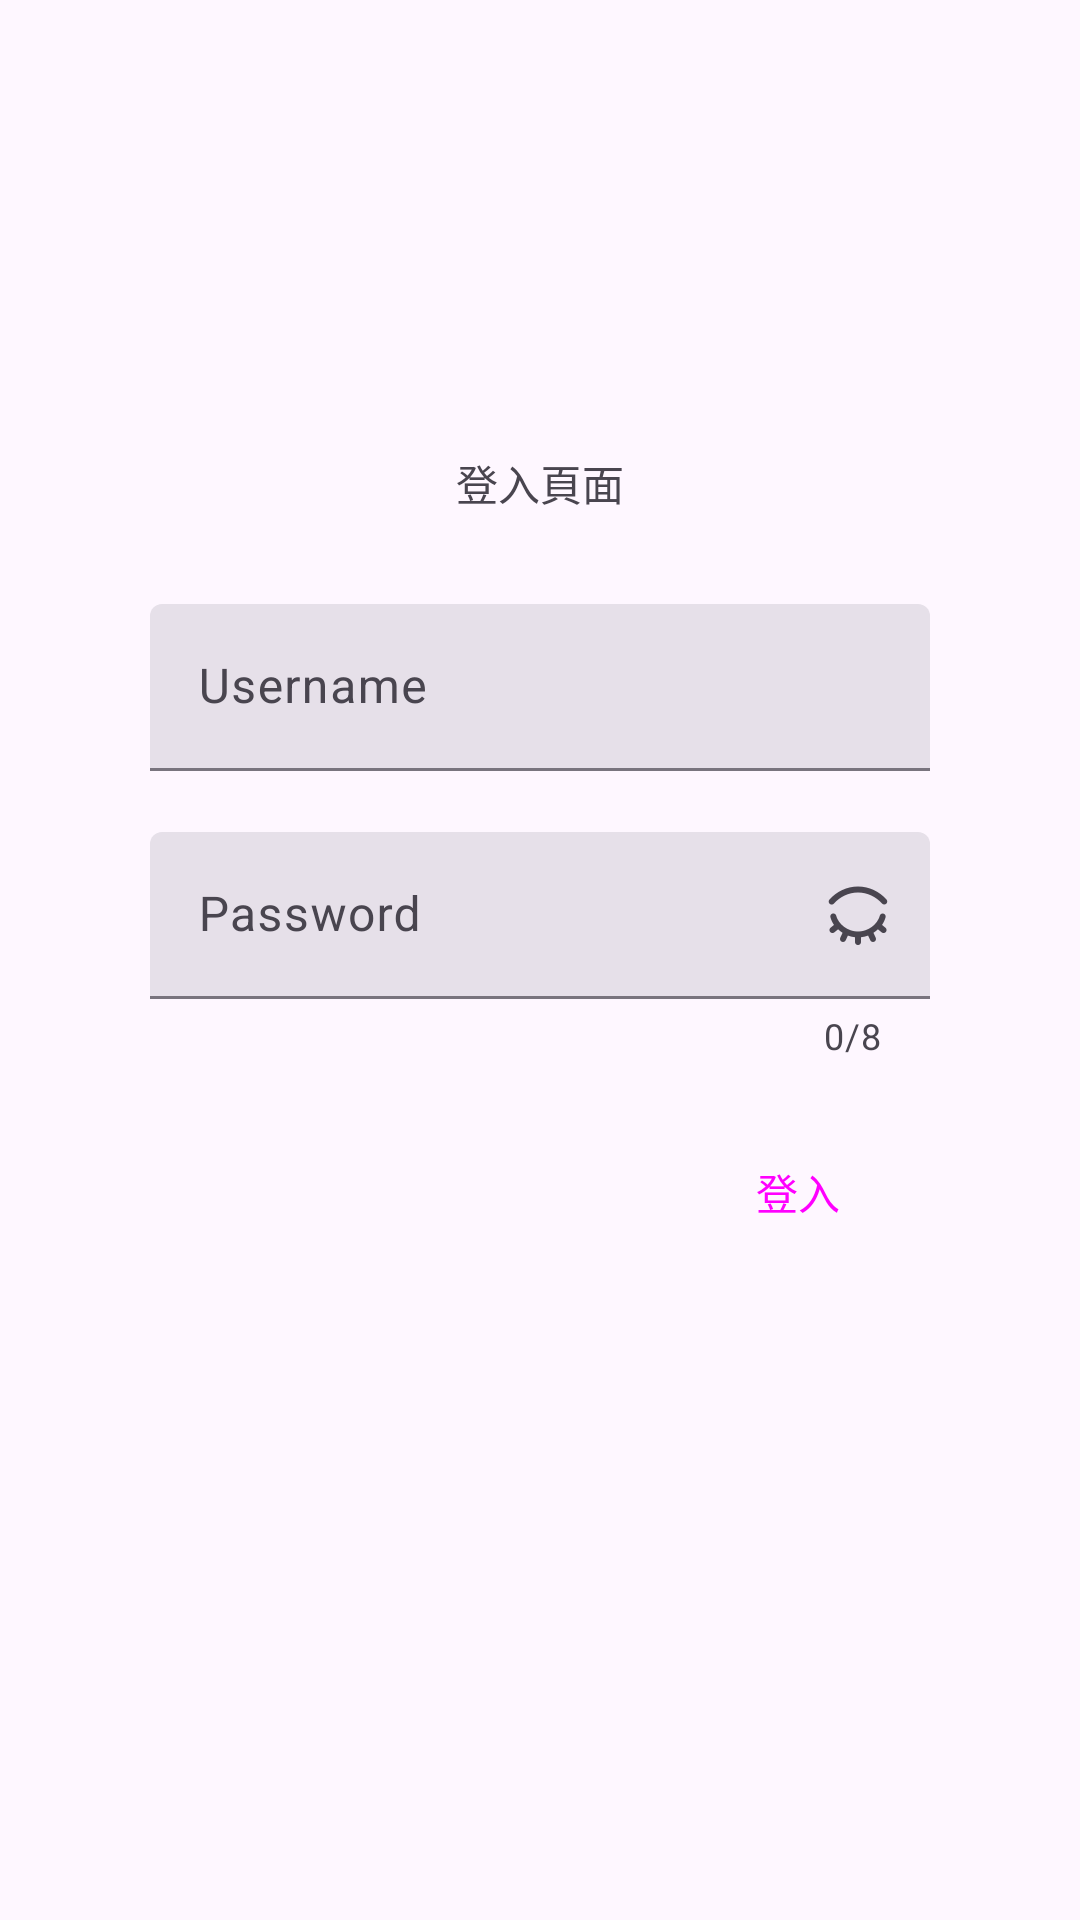

Produce the Android XML layout that renders to this screen, including the resource entries it uses.
<!-- AndroidManifest.xml: application theme Theme.MDCSubject -->
<!-- res/layout/fragment_login.xml -->
<?xml version="1.0" encoding="utf-8"?>
<androidx.constraintlayout.widget.ConstraintLayout xmlns:android="http://schemas.android.com/apk/res/android"
    xmlns:app="http://schemas.android.com/apk/res-auto"
    android:layout_width="match_parent"
    android:layout_height="match_parent">

    <ImageView
        android:id="@+id/img_person"
        android:layout_width="100dp"
        android:layout_height="100dp"
        app:layout_constraintBottom_toTopOf="@id/username_input_text"
        app:layout_constraintEnd_toEndOf="parent"
        app:layout_constraintStart_toStartOf="parent"
        app:layout_constraintTop_toTopOf="parent"
        app:srcCompat="@drawable/ic_person" />

    <TextView
        android:id="@+id/tv_title"
        android:layout_width="wrap_content"
        android:layout_height="wrap_content"
        android:text="@string/login_title"
        app:layout_constraintBottom_toTopOf="@+id/username_input_text"
        app:layout_constraintEnd_toEndOf="parent"
        app:layout_constraintStart_toStartOf="parent"
        app:layout_constraintTop_toBottomOf="@+id/img_person" />

    <com.google.android.material.textfield.TextInputLayout
        android:id="@+id/username_input_text"
        style="@style/Widget.Material3.TextInputLayout.FilledBox"
        android:layout_width="match_parent"
        android:layout_height="wrap_content"
        android:layout_marginHorizontal="50dp"
        android:layout_marginVertical="30dp"
        android:hint="@string/login_hint_username"
        app:errorEnabled="true"
        app:layout_constraintBottom_toTopOf="@id/password_input_text"
        app:layout_constraintEnd_toEndOf="parent"
        app:layout_constraintStart_toStartOf="parent"
        app:layout_constraintTop_toBottomOf="@id/tv_title">

        <com.google.android.material.textfield.TextInputEditText
            android:id="@+id/username_edit_text"
            android:layout_width="match_parent"
            android:layout_height="wrap_content" />

    </com.google.android.material.textfield.TextInputLayout>

    <com.google.android.material.textfield.TextInputLayout
        android:id="@+id/password_input_text"
        style="@style/Widget.Material3.TextInputLayout.FilledBox"
        android:layout_width="match_parent"
        android:layout_height="wrap_content"
        android:layout_marginHorizontal="50dp"
        android:hint="@string/login_hint_password"
        app:counterEnabled="true"
        app:counterMaxLength="8"
        app:endIconMode="password_toggle"
        app:endIconDrawable="@mipmap/icon_closed_eye"
        app:errorEnabled="true"
        app:layout_constraintEnd_toEndOf="parent"
        app:layout_constraintStart_toStartOf="parent"
        app:layout_constraintTop_toBottomOf="@id/username_input_text">

        <com.google.android.material.textfield.TextInputEditText
            android:id="@+id/password_edit_text"
            android:layout_width="match_parent"
            android:layout_height="wrap_content"
            android:inputType="textPassword"/>

    </com.google.android.material.textfield.TextInputLayout>


    <Button
        android:id="@+id/btn_login"
        style="@style/Widget.Material3.Button"
        android:layout_width="wrap_content"
        android:layout_height="wrap_content"
        android:layout_marginVertical="20dp"
        android:text="@string/button_text_login"
        app:layout_constraintEnd_toEndOf="@id/password_input_text"
        app:layout_constraintTop_toBottomOf="@id/password_input_text" />


</androidx.constraintlayout.widget.ConstraintLayout>
<!-- resources referenced by this layout -->
<resources>
  <!-- mipmap icon_closed_eye: png bitmap (mipmap-hdpi, 685 bytes) -->
  <string name="button_text_login">登入</string>
  <string name="login_hint_password">Password</string>
  <string name="login_hint_username">Username</string>
  <string name="login_title">登入頁面</string>
  <style name="Theme.MDCSubject" parent="Theme.Material3.Light.NoActionBar">
          
          <item name="colorPrimary">@color/purple_500</item>
          <item name="colorPrimaryVariant">@color/purple_700</item>
          <item name="colorOnPrimary">@color/white</item>
          
          <item name="colorSecondary">@color/teal_200</item>
          <item name="colorSecondaryVariant">@color/teal_700</item>
          <item name="colorOnSecondary">@color/black</item>
          
          <item name="android:statusBarColor">@color/purple_200</item>
          
          <item name="bottomSheetDialogTheme">@style/ModalBottomSheetDialog</item>
      </style>
  <color name="purple_500">#FF6200EE</color>
  <color name="purple_700">#FF3700B3</color>
  <color name="white">#FFFFFFFF</color>
  <color name="teal_200">#FF03DAC5</color>
  <color name="teal_700">#FF018786</color>
  <color name="black">#FF000000</color>
  <color name="purple_200">#FFBB86FC</color>
  <style name="ModalBottomSheetDialog" parent="ThemeOverlay.Material3.BottomSheetDialog">
          <item name="bottomSheetStyle">@style/ModalBottomSheet</item>
      </style>
  <style name="ModalBottomSheet" parent="Widget.Material3.BottomSheet.Modal">
          <item name="behavior_draggable">false</item>
          <item name="backgroundTint">@color/white</item>
      </style>
</resources>
